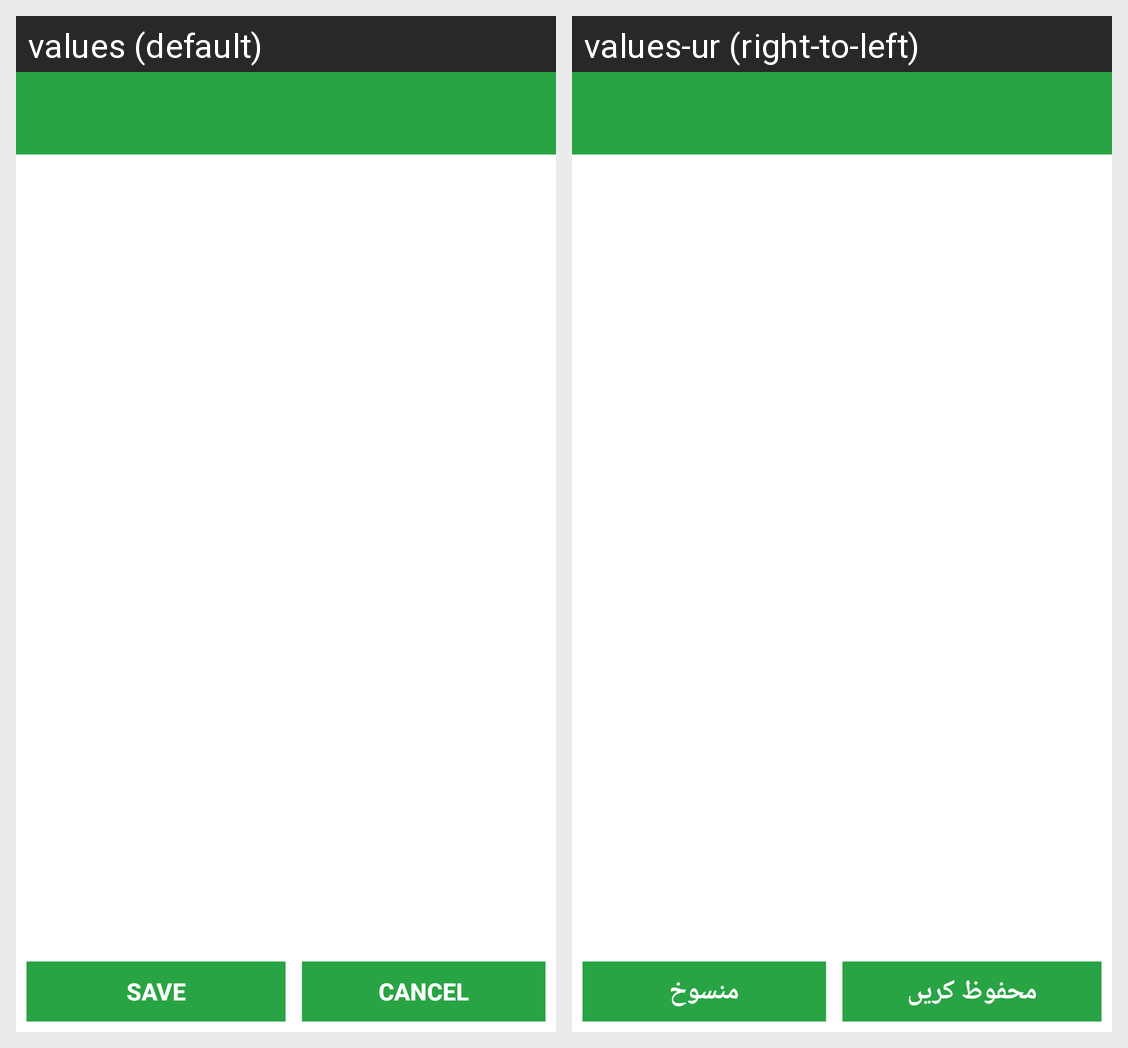

Here is an Android app screen in its default locale and in the app's own translations. Write out the translated-string differences for the strings that appear on this screen.
Android screen res/layout/activity_local_form_dialog.xml rendered under 2 locales, left to right: values (default), values-ur (right-to-left). Device: Nexus 5 (rendered at 1080×1920; each locale shown at half size, 540×960, under a caption strip naming it); theme DrawerActivityTheme.
Strings drawn on this screen, with the default value and each locale's value (text and hints the layout hard-codes, and strings that could not be matched under every locale, appear in the picture but are not listed):

save
  values: SAVE
  values-ur: محفوظ کریں

cancel
  values: Cancel
  values-ur: منسوخ
